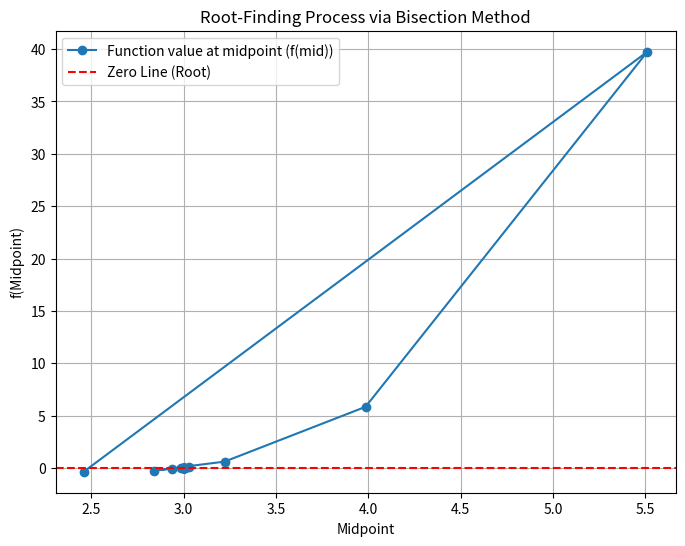

The matplotlib source for this figure:
import numpy as np
import random
import matplotlib.pyplot as plt
def f(x) : 
    return x**3 - 6*x**2 + 11*x - 6 

def bisection(f,a,b,mini = 1e-6,iteration_max = 100) :
     if f(a)*f(b) >= 0 :
         print("ERROR OCCURRED ! points must be in opposite sign")
     else :
         iterations = []
         for i in range (iteration_max) : 
             mid = (a + b) / 2
             iterations.append([a,b,mid,f(mid)])
             if abs(f(mid)) <= mini : 
                 break
             if f(a)*f(mid) < 0 :
                 b = mid 
             elif f(b)*f(mid) < 0 :
                 a = mid
             
         return np.array(iterations),mid

a = np.random.uniform(-10,10)
b = np.random.uniform(-10,10)

# in BISECTION METHOD randomly choosen points must be in opposite signs

while f(a)*f(b) >= 0 :
    a = np.random.uniform(-10,10)
    b = np.random.uniform(-10,10)
updates,root = bisection(f,a,b)
print(updates)
print(root)
print()
print()

midpoints = updates[:, 2]  # The third column contains midpoint values (mid)
function_values = updates[:, 3]  # The fourth column contains f(mid)

# Plot the root-finding process
plt.figure(figsize=(8, 6))
plt.plot(midpoints, function_values, 'o-', label='Function value at midpoint (f(mid))')
plt.axhline(y=0, color='r', linestyle='--', label='Zero Line (Root)')
plt.xlabel('Midpoint')
plt.ylabel('f(Midpoint)')
plt.title('Root-Finding Process via Bisection Method')
plt.legend()
plt.grid(True)
plt.show()
